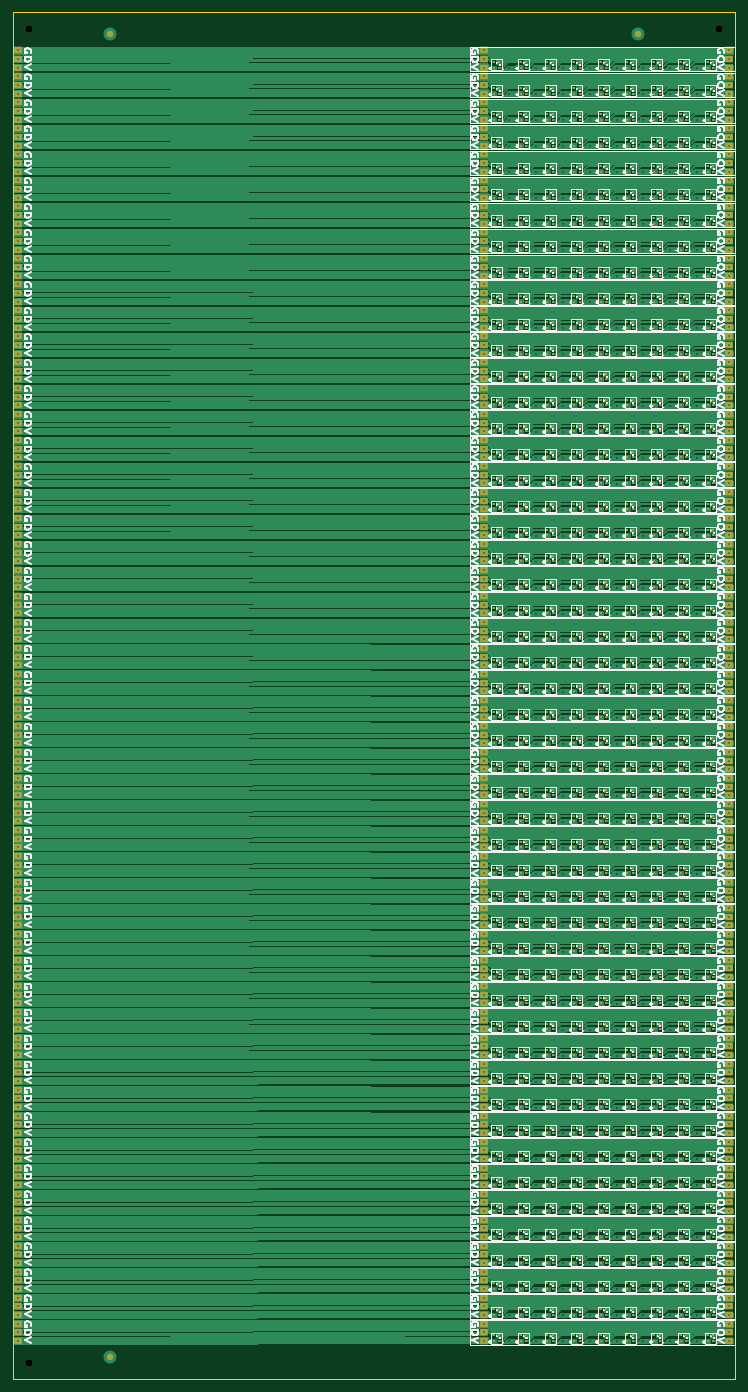
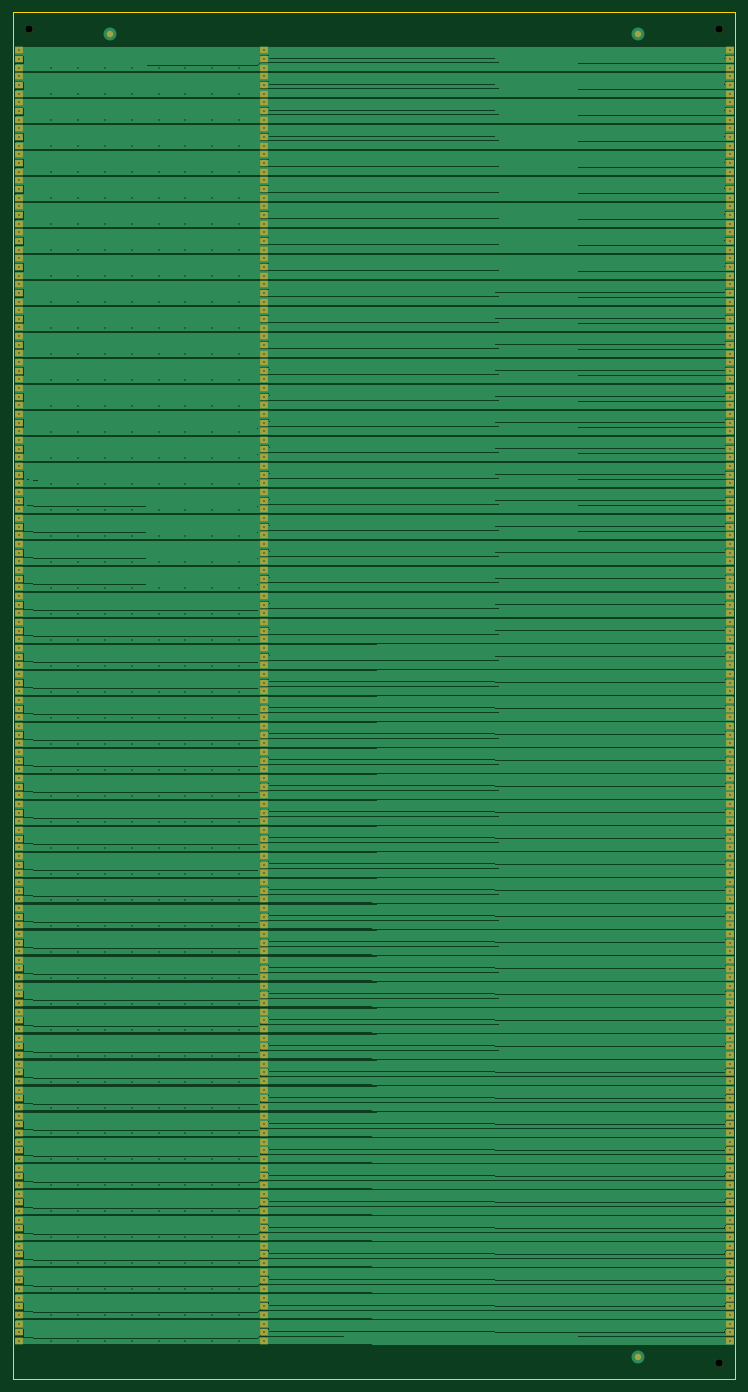
Circuit board: 10 layer files. Board 111.2 x 210.4 mm.
- bottom_copper: panel_50_1-CuBottom.gbl (247348 bytes)
- top_copper: panel_50_1-CuTop.gtl (1525861 bytes)
- outline: panel_50_1-EdgeCuts.gm1 (5309 bytes)
- bottom_mask: panel_50_1-MaskBottom.gbs (24976 bytes)
- top_mask: panel_50_1-MaskTop.gts (84932 bytes)
- paste: panel_50_1-PasteBottom.gbp (767 bytes)
- paste: panel_50_1-PasteTop.gtp (58393 bytes)
- bottom_silk: panel_50_1-SilkBottom.gbo (548 bytes)
- top_silk: panel_50_1-SilkTop.gto (843155 bytes)
- drill: panel_50_1.drl (13224 bytes)

=== bottom_copper: panel_50_1-CuBottom.gbl (247348 bytes, source omitted) ===
=== top_copper: panel_50_1-CuTop.gtl (1525861 bytes, source omitted) ===
=== outline: panel_50_1-EdgeCuts.gm1 ===
G04 #@! TF.GenerationSoftware,KiCad,Pcbnew,7.0.2-6a45011f42~172~ubuntu22.04.1*
G04 #@! TF.CreationDate,2023-07-04T08:02:55+08:00*
G04 #@! TF.ProjectId,panel_50_1,70616e65-6c5f-4353-905f-312e6b696361,rev?*
G04 #@! TF.SameCoordinates,Original*
G04 #@! TF.FileFunction,Profile,NP*
%FSLAX46Y46*%
G04 Gerber Fmt 4.6, Leading zero omitted, Abs format (unit mm)*
G04 Created by KiCad (PCBNEW 7.0.2-6a45011f42~172~ubuntu22.04.1) date 2023-07-04 08:02:55*
%MOMM*%
%LPD*%
G01*
G04 APERTURE LIST*
G04 #@! TA.AperFunction,Profile*
%ADD10C,0.100000*%
G04 #@! TD*
G04 APERTURE END LIST*
D10*
X0Y-93200000D02*
X0Y-97200000D01*
X111190000Y-81200000D02*
X111190000Y-77200000D01*
X111190000Y-17200000D02*
X111190000Y-13200000D01*
X111190000Y-45200000D02*
X111190000Y-41200000D01*
X111190000Y-61200000D02*
X111190000Y-57200000D01*
X0Y-33200000D02*
X0Y-37200000D01*
X111190000Y-137200000D02*
X111190000Y-133200000D01*
X111190000Y-149200000D02*
X111190000Y-145200000D01*
X111190000Y-161200000D02*
X111190000Y-157200000D01*
X0Y-5200000D02*
X0Y-9200000D01*
X0Y-89200000D02*
X0Y-93200000D01*
X0Y-141200000D02*
X0Y-145200000D01*
X111190000Y-117200000D02*
X111190000Y-113200000D01*
X111190000Y-13200000D02*
X111190000Y-9200000D01*
X0Y-177200000D02*
X0Y-181200000D01*
X111190000Y-41200000D02*
X111190000Y-37200000D01*
X111190000Y-9200000D02*
X111190000Y-5200000D01*
X111190000Y-21200000D02*
X111190000Y-17200000D01*
X0Y-125200000D02*
X0Y-129200000D01*
X0Y-121200000D02*
X0Y-125200000D01*
X0Y-117200000D02*
X0Y-121200000D01*
X111190000Y-181200000D02*
X111190000Y-177200000D01*
X111190000Y-157200000D02*
X111190000Y-153200000D01*
X0Y-197200000D02*
X0Y-201200000D01*
X0Y-189200000D02*
X0Y-193200000D01*
X111190000Y-37200000D02*
X111190000Y-33200000D01*
X0Y-149200000D02*
X0Y-153200000D01*
X0Y-81200000D02*
X0Y-85200000D01*
X111190000Y-201200000D02*
X111190000Y-197200000D01*
X0Y-133200000D02*
X0Y-137200000D01*
X0Y-181200000D02*
X0Y-185200000D01*
X111190000Y-177200000D02*
X111190000Y-173200000D01*
X0Y-29200000D02*
X0Y-33200000D01*
X111190000Y-129200000D02*
X111190000Y-125200000D01*
X0Y-5000000D02*
X0Y-5200000D01*
X111190000Y-165200000D02*
X111190000Y-161200000D01*
X0Y-169200000D02*
X0Y-173200000D01*
X0Y-205400000D02*
X0Y-210400000D01*
X111190000Y-197200000D02*
X111190000Y-193200000D01*
X0Y-97200000D02*
X0Y-101200000D01*
X0Y-157200000D02*
X0Y-161200000D01*
X0Y-17200000D02*
X0Y-21200000D01*
X0Y-73200000D02*
X0Y-77200000D01*
X0Y-161200000D02*
X0Y-165200000D01*
X111190000Y-205200000D02*
X111190000Y-201200000D01*
X0Y-57200000D02*
X0Y-61200000D01*
X111190000Y-69200000D02*
X111190000Y-65200000D01*
X0Y-69200000D02*
X0Y-73200000D01*
X111190000Y0D02*
X0Y0D01*
X111190000Y-33200000D02*
X111190000Y-29200000D01*
X111190000Y-85200000D02*
X111190000Y-81200000D01*
X111190000Y0D02*
X111190000Y0D01*
X0Y-129200000D02*
X0Y-133200000D01*
X0Y-85200000D02*
X0Y-89200000D01*
X0Y-9200000D02*
X0Y-13200000D01*
X111190000Y-121200000D02*
X111190000Y-117200000D01*
X0Y-105200000D02*
X0Y-109200000D01*
X0Y-77200000D02*
X0Y-81200000D01*
X111190000Y-141200000D02*
X111190000Y-137200000D01*
X0Y-145200000D02*
X0Y-149200000D01*
X0Y-45200000D02*
X0Y-49200000D01*
X0Y-25200000D02*
X0Y-29200000D01*
X111190000Y-65200000D02*
X111190000Y-61200000D01*
X111190000Y-113200000D02*
X111190000Y-109200000D01*
X0Y-21200000D02*
X0Y-25200000D01*
X0Y-41200000D02*
X0Y-45200000D01*
X111190000Y-173200000D02*
X111190000Y-169200000D01*
X111190000Y-5200000D02*
X111190000Y-5000000D01*
X111190000Y-189200000D02*
X111190000Y-185200000D01*
X0Y-201200000D02*
X0Y-205200000D01*
X0Y-205200000D02*
X0Y-205400000D01*
X111190000Y-25200000D02*
X111190000Y-21200000D01*
X111190000Y-145200000D02*
X111190000Y-141200000D01*
X111190000Y-185200000D02*
X111190000Y-181200000D01*
X111190000Y-125200000D02*
X111190000Y-121200000D01*
X111190000Y-93200000D02*
X111190000Y-89200000D01*
X0Y-193200000D02*
X0Y-197200000D01*
X0Y-165200000D02*
X0Y-169200000D01*
X0Y-49200000D02*
X0Y-53200000D01*
X0Y-153200000D02*
X0Y-157200000D01*
X111190000Y-169200000D02*
X111190000Y-165200000D01*
X0Y-185200000D02*
X0Y-189200000D01*
X111190000Y-133200000D02*
X111190000Y-129200000D01*
X111190000Y-89200000D02*
X111190000Y-85200000D01*
X111190000Y-57200000D02*
X111190000Y-53200000D01*
X111190000Y-77200000D02*
X111190000Y-73200000D01*
X0Y-137200000D02*
X0Y-141200000D01*
X111190000Y-153200000D02*
X111190000Y-149200000D01*
X111190000Y-73200000D02*
X111190000Y-69200000D01*
X0Y-37200000D02*
X0Y-41200000D01*
X0Y-109200000D02*
X0Y-113200000D01*
X111190000Y-53200000D02*
X111190000Y-49200000D01*
X111190000Y-5000000D02*
X111190000Y0D01*
X111190000Y-193200000D02*
X111190000Y-189200000D01*
X0Y-210400000D02*
X111190000Y-210400000D01*
X0Y-13200000D02*
X0Y-17200000D01*
X111190000Y-97200000D02*
X111190000Y-93200000D01*
X111190000Y-49200000D02*
X111190000Y-45200000D01*
X0Y-61200000D02*
X0Y-65200000D01*
X111190000Y-205400000D02*
X111190000Y-205200000D01*
X0Y-53200000D02*
X0Y-57200000D01*
X0Y-101200000D02*
X0Y-105200000D01*
X111190000Y-101200000D02*
X111190000Y-97200000D01*
X0Y-173200000D02*
X0Y-177200000D01*
X111190000Y-210400000D02*
X111190000Y-205400000D01*
X111190000Y-29200000D02*
X111190000Y-25200000D01*
X111190000Y-109200000D02*
X111190000Y-105200000D01*
X0Y-65200000D02*
X0Y-69200000D01*
X111190000Y-105200000D02*
X111190000Y-101200000D01*
X0Y-113200000D02*
X0Y-117200000D01*
X0Y0D02*
X0Y-5000000D01*
M02*

=== bottom_mask: panel_50_1-MaskBottom.gbs (24976 bytes, source omitted) ===
=== top_mask: panel_50_1-MaskTop.gts (84932 bytes, source omitted) ===
=== paste: panel_50_1-PasteBottom.gbp ===
G04 #@! TF.GenerationSoftware,KiCad,Pcbnew,7.0.2-6a45011f42~172~ubuntu22.04.1*
G04 #@! TF.CreationDate,2023-07-04T08:02:55+08:00*
G04 #@! TF.ProjectId,panel_50_1,70616e65-6c5f-4353-905f-312e6b696361,rev?*
G04 #@! TF.SameCoordinates,Original*
G04 #@! TF.FileFunction,Paste,Bot*
G04 #@! TF.FilePolarity,Positive*
%FSLAX46Y46*%
G04 Gerber Fmt 4.6, Leading zero omitted, Abs format (unit mm)*
G04 Created by KiCad (PCBNEW 7.0.2-6a45011f42~172~ubuntu22.04.1) date 2023-07-04 08:02:55*
%MOMM*%
%LPD*%
G01*
G04 APERTURE LIST*
%ADD10C,1.152000*%
G04 APERTURE END LIST*
D10*
G04 #@! TO.C,REF\u002A\u002A*
X2500000Y-207900000D03*
G04 #@! TD*
G04 #@! TO.C,REF\u002A\u002A*
X2500000Y-2500000D03*
G04 #@! TD*
G04 #@! TO.C,REF\u002A\u002A*
X108690000Y-2500000D03*
G04 #@! TD*
M02*

=== paste: panel_50_1-PasteTop.gtp (58393 bytes, source omitted) ===
=== bottom_silk: panel_50_1-SilkBottom.gbo ===
G04 #@! TF.GenerationSoftware,KiCad,Pcbnew,7.0.2-6a45011f42~172~ubuntu22.04.1*
G04 #@! TF.CreationDate,2023-07-04T08:02:55+08:00*
G04 #@! TF.ProjectId,panel_50_1,70616e65-6c5f-4353-905f-312e6b696361,rev?*
G04 #@! TF.SameCoordinates,Original*
G04 #@! TF.FileFunction,Legend,Bot*
G04 #@! TF.FilePolarity,Positive*
%FSLAX46Y46*%
G04 Gerber Fmt 4.6, Leading zero omitted, Abs format (unit mm)*
G04 Created by KiCad (PCBNEW 7.0.2-6a45011f42~172~ubuntu22.04.1) date 2023-07-04 08:02:55*
%MOMM*%
%LPD*%
G01*
G04 APERTURE LIST*
G04 APERTURE END LIST*
M02*

=== top_silk: panel_50_1-SilkTop.gto (843155 bytes, source omitted) ===
=== drill: panel_50_1.drl (13224 bytes, source omitted) ===
